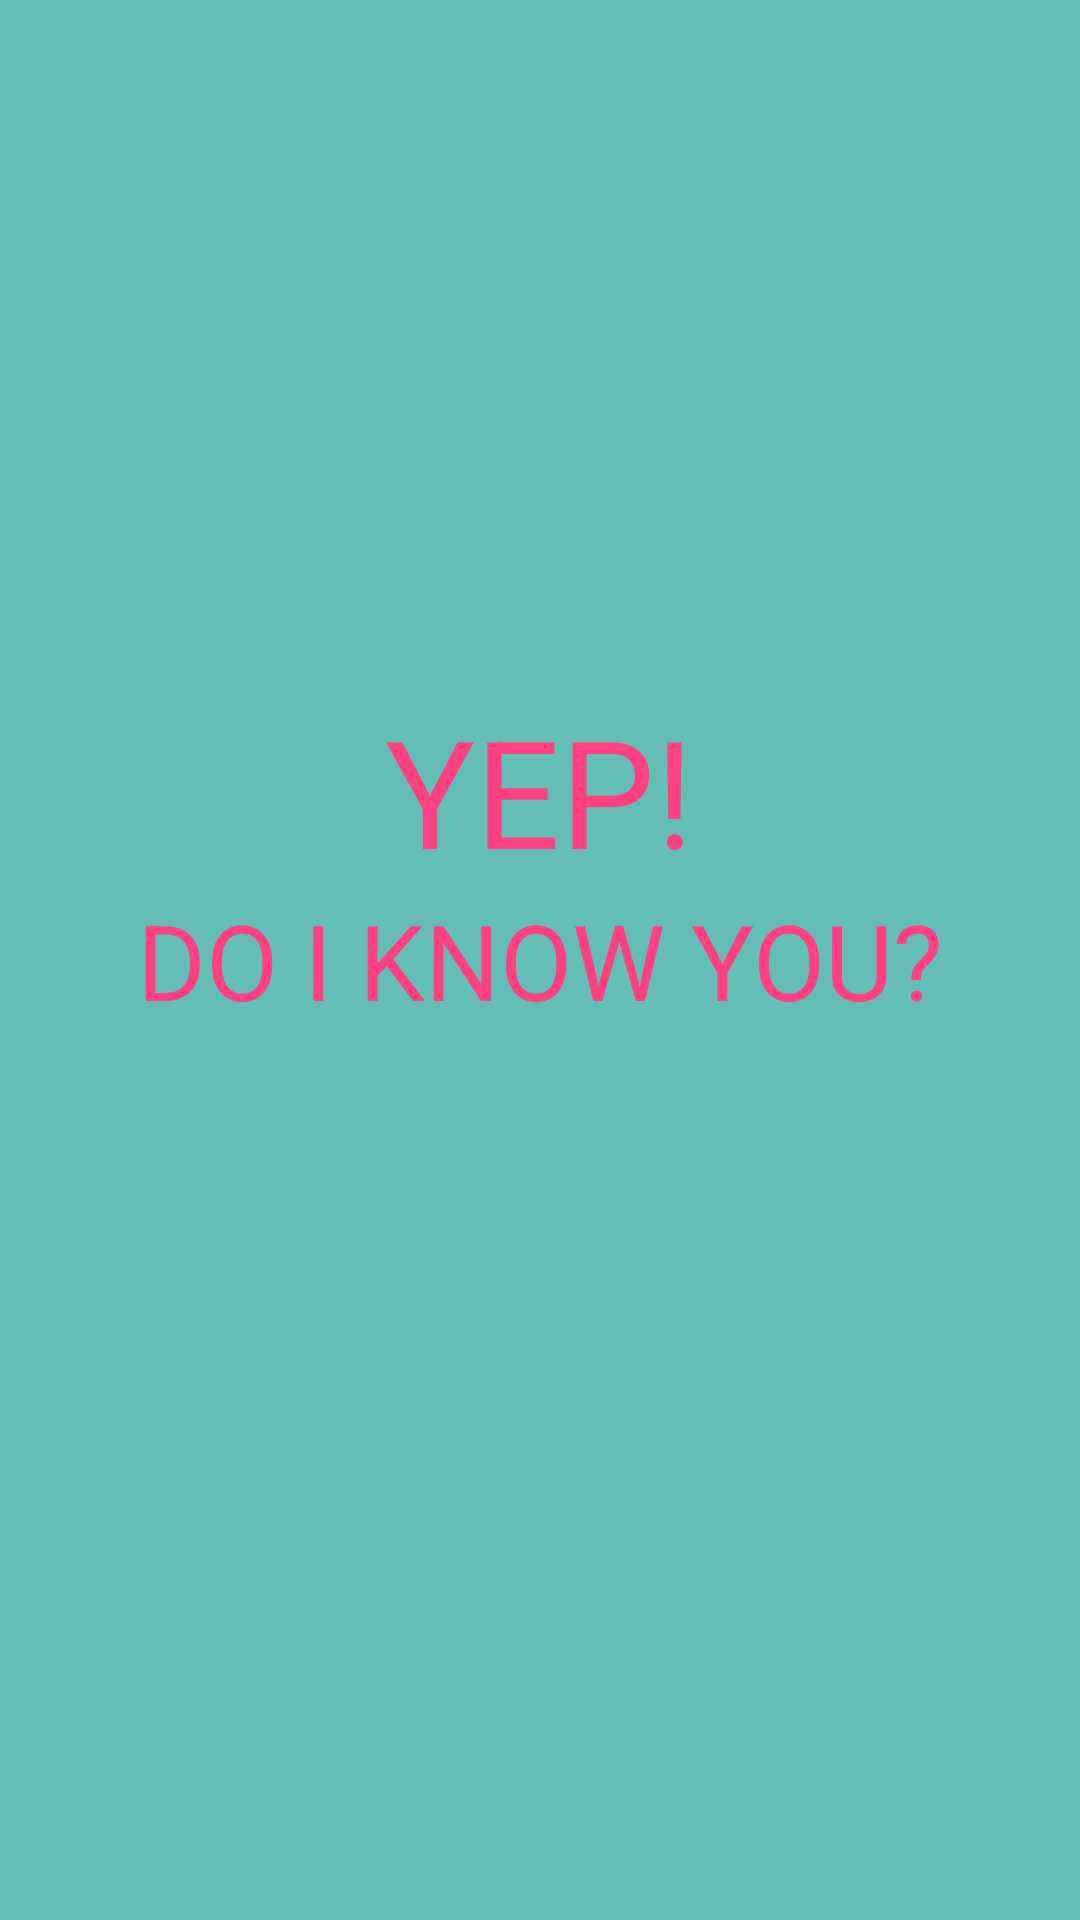

Produce the Android XML layout that renders to this screen, including the resource entries it uses.
<!-- AndroidManifest.xml: application theme YepTheme -->
<!-- res/layout/splash_screen.xml -->
<?xml version="1.0" encoding="utf-8"?>
<RelativeLayout xmlns:android="http://schemas.android.com/apk/res/android"
    android:layout_width="match_parent" android:layout_height="match_parent"
    android:background="@color/accent2">


    <TextView
        android:layout_width="wrap_content"
        android:layout_height="wrap_content"
        android:text="DO I KNOW YOU?"
        android:id="@+id/textView3"
        android:layout_centerVertical="true"
        android:layout_centerHorizontal="true"
        android:textSize="35sp"
        android:textColor="@color/colorAccent"/>

    <TextView
        android:layout_width="wrap_content"
        android:layout_height="wrap_content"
        android:text="YEP!"
        android:textSize="50sp"
        android:id="@+id/textView4"
        android:layout_above="@+id/textView3"
        android:layout_centerHorizontal="true"
        android:textColor="@color/colorAccent"/>
</RelativeLayout>
<!-- resources referenced by this layout -->
<resources>
  <color name="accent2">#99009688</color>
  <color name="colorAccent">#FF4081</color>
  <style name="YepTheme" parent="Theme.AppCompat.Light.DarkActionBar">
          
          <item name="colorPrimary">@color/colorPrimary</item>
          <item name="colorPrimaryDark">@color/colorPrimaryDark</item>
          <item name="colorAccent">@color/colorAccent</item>
      </style>
  <color name="colorPrimary">#3F51B5</color>
  <color name="colorPrimaryDark">#303F9F</color>
</resources>
